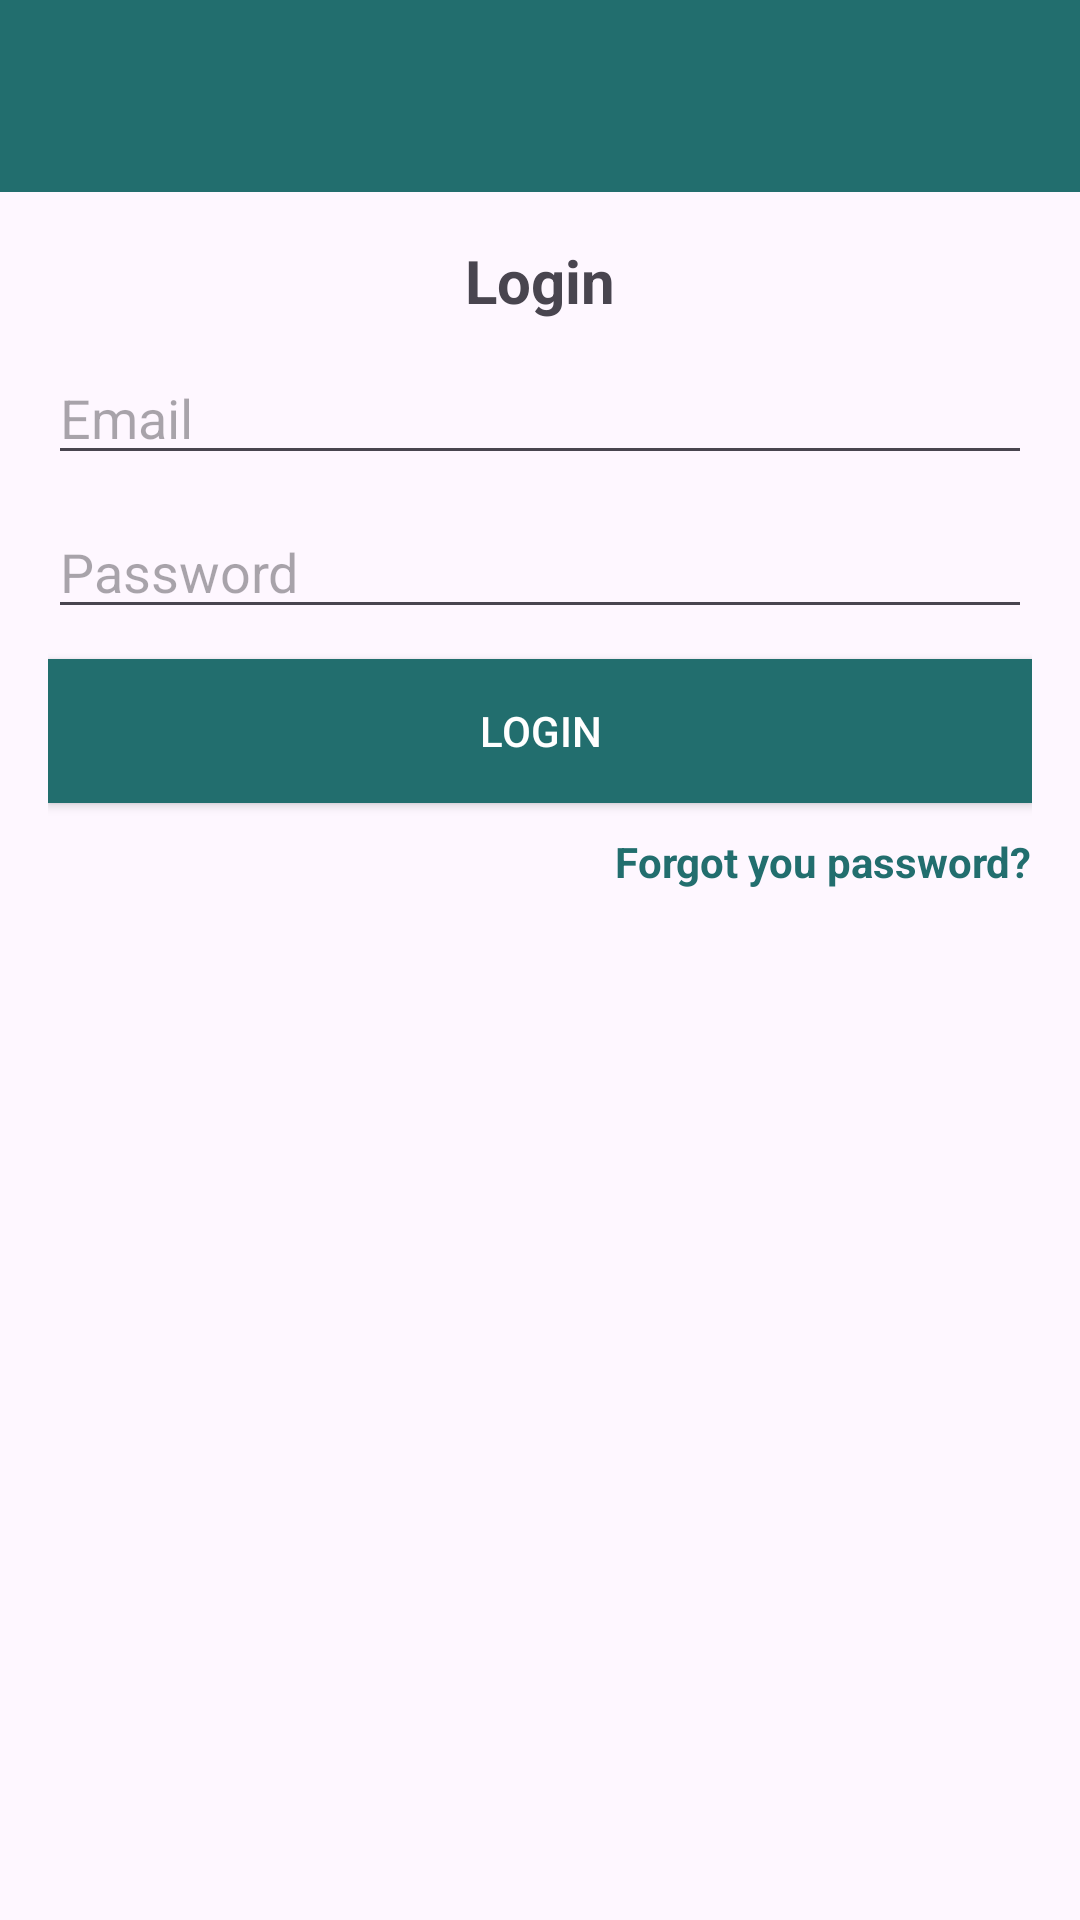

Reconstruct the res/layout file that produces this screen, plus the resources it refers to.
<!-- AndroidManifest.xml: application theme Theme.ChatApp -->
<!-- res/layout/activity_login.xml -->
<?xml version="1.0" encoding="utf-8"?>
<RelativeLayout xmlns:android="http://schemas.android.com/apk/res/android"
    xmlns:app="http://schemas.android.com/apk/res-auto"
    xmlns:tools="http://schemas.android.com/tools"
    android:layout_width="match_parent"
    android:layout_height="match_parent"
    tools:context=".LoginActivity">

    <include
        android:id="@+id/toolbar"
        layout="@layout/bar_layout"/>

    <LinearLayout
        android:layout_width="match_parent"
        android:orientation="vertical"
        android:gravity="center_horizontal"
        android:layout_below="@id/toolbar"
        android:padding="16dp"
        android:layout_height="wrap_content">

        <TextView
            android:layout_width="wrap_content"
            android:layout_height="wrap_content"
            android:text="Login"
            android:textSize="20sp"
            android:textStyle="bold"/>

        <EditText
            android:layout_width="match_parent"
            android:layout_height="wrap_content"
            android:id="@+id/email"
            android:inputType="textEmailAddress"
            android:layout_marginTop="10dp"
            android:hint="Email"/>

        <EditText
            android:layout_width="match_parent"
            android:layout_height="wrap_content"
            android:id="@+id/password"
            android:inputType="textPassword"
            android:layout_marginTop="10dp"
            android:hint="Password"/>

        <Button
            android:layout_width="match_parent"
            android:layout_height="wrap_content"
            android:text="login"
            android:id="@+id/btn_login"
            android:background="@color/colorPrimaryDark"
            android:layout_marginTop="10dp"
            android:textColor="#fff"/>

        <TextView
            android:layout_width="wrap_content"
            android:layout_height="wrap_content"
            android:gravity="center"
            android:text="Forgot you password?"
            android:layout_marginTop="10dp"
            android:layout_gravity="end"
            android:textStyle="bold"
            android:id="@+id/forgot_password"
            android:textColor="@color/colorPrimaryDark"/>

    </LinearLayout>

</RelativeLayout>
<!-- res/layout/bar_layout.xml (included above) -->
<?xml version="1.0" encoding="utf-8"?>
<androidx.appcompat.widget.Toolbar
    android:id="@+id/toolbar"
    android:layout_width="match_parent"
    android:layout_height="wrap_content"
    android:background="@color/colorPrimaryDark"
    android:theme="@style/Base.ThemeOverlay.AppCompat.Dark.ActionBar"
    app:popupTheme="@style/MenuStyle"
    xmlns:app="http://schemas.android.com/apk/res-auto"
    xmlns:android="http://schemas.android.com/apk/res/android" />
<!-- resources referenced by this layout -->
<resources>
  <color name="colorPrimaryDark">#226e6e</color>
  <style name="MenuStyle" parent="Theme.AppCompat.Light">
          <item name="android:background">@android:color/white</item>
      </style>
  <style name="Theme.ChatApp" parent="Base.Theme.ChatApp" />
  <style name="Base.Theme.ChatApp" parent="Theme.Material3.DayNight.NoActionBar">
          
          
      </style>
</resources>
